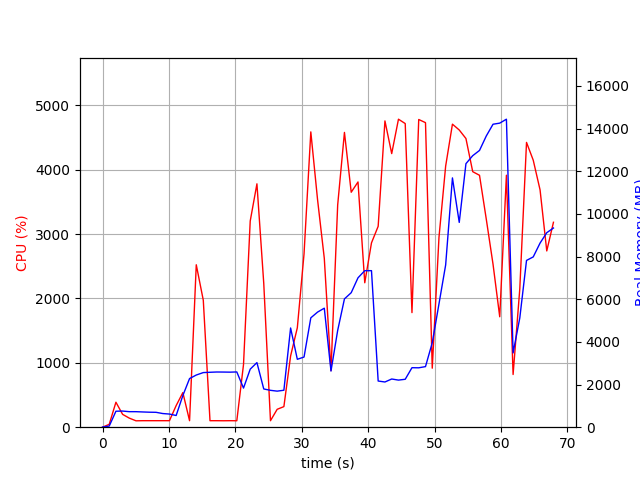

Data behind this chart, as committed beside it:
elapsed_time, nproc, cpu, mem_real, mem_virtual
4.0531158447265625e-05, 1, 0.0, 6.629, 3186
1.007, 2, 44.7, 52.75, 3335
2.015, 1, 387.9, 748.3, 4704
3.023, 1, 199.4, 756.3, 4704
4.031, 1, 140.9, 728, 4704
5.038, 1, 99.3, 727.6, 4704
6.046, 1, 101.2, 714.5, 4704
7.054, 1, 101.2, 702.9, 4704
8.063, 1, 101.1, 697.8, 4704
9.071, 1, 101.2, 640.1, 4704
10.08, 1, 101.2, 616.4, 4704
11.09, 1, 335.4, 548.4, 4858
12.1, 1, 537.5, 1483, 9716
13.11, 1, 100.9, 2280, 9716
14.12, 1, 2524, 2446, 9716
15.18, 1, 1973, 2561, 9835
16.18, 1, 101.0, 2575, 9835
17.19, 1, 101.0, 2587, 9835
18.2, 1, 100.0, 2585, 9835
19.21, 1, 101.1, 2580, 9835
20.22, 1, 100.1, 2590, 9835
21.23, 1, 973.5, 1834, 9868
22.24, 1, 3203, 2721, 10975
23.25, 1, 3781, 3028, 11021
24.28, 1, 2234, 1792, 11085
25.29, 1, 100.8, 1729, 11085
26.3, 1, 278.1, 1690, 11085
27.31, 1, 319.8, 1733, 11085
28.33, 1, 1107, 4651, 16205
29.34, 1, 1545, 3183, 15273
30.35, 1, 2692, 3289, 22441
31.37, 1, 4588, 5127, 23534
32.39, 1, 3531, 5396, 23534
33.4, 1, 2624, 5579, 23534
34.41, 1, 879.2, 2633, 23644
35.42, 1, 3453, 4537, 23644
36.44, 1, 4580, 6014, 24006
37.45, 1, 3651, 6305, 24006
38.48, 1, 3810, 7002, 24006
39.5, 1, 2244, 7337, 24006
40.51, 1, 2864, 7338, 24006
41.52, 1, 3122, 2164, 21958
42.53, 1, 4759, 2120, 21958
43.55, 1, 4251, 2259, 21958
44.57, 1, 4786, 2208, 21958
45.59, 1, 4718, 2247, 21958
46.61, 1, 1780, 2789, 27078
47.62, 1, 4781, 2784, 27078
48.64, 1, 4732, 2840, 27078
49.66, 1, 917.0, 3957, 28102
50.67, 1, 2950, 5781, 34246
51.68, 1, 4057, 7607, 34246
52.7, 1, 4708, 11687, 41430
53.73, 1, 4618, 9600, 41494
54.74, 1, 4485, 12354, 41494
55.76, 1, 3970, 12728, 41494
56.78, 1, 3914, 12974, 41494
57.8, 1, 3233, 13651, 41606
58.82, 1, 2532, 14203, 41606
59.82, 1, 1716, 14254, 41606
... 8 more rows
